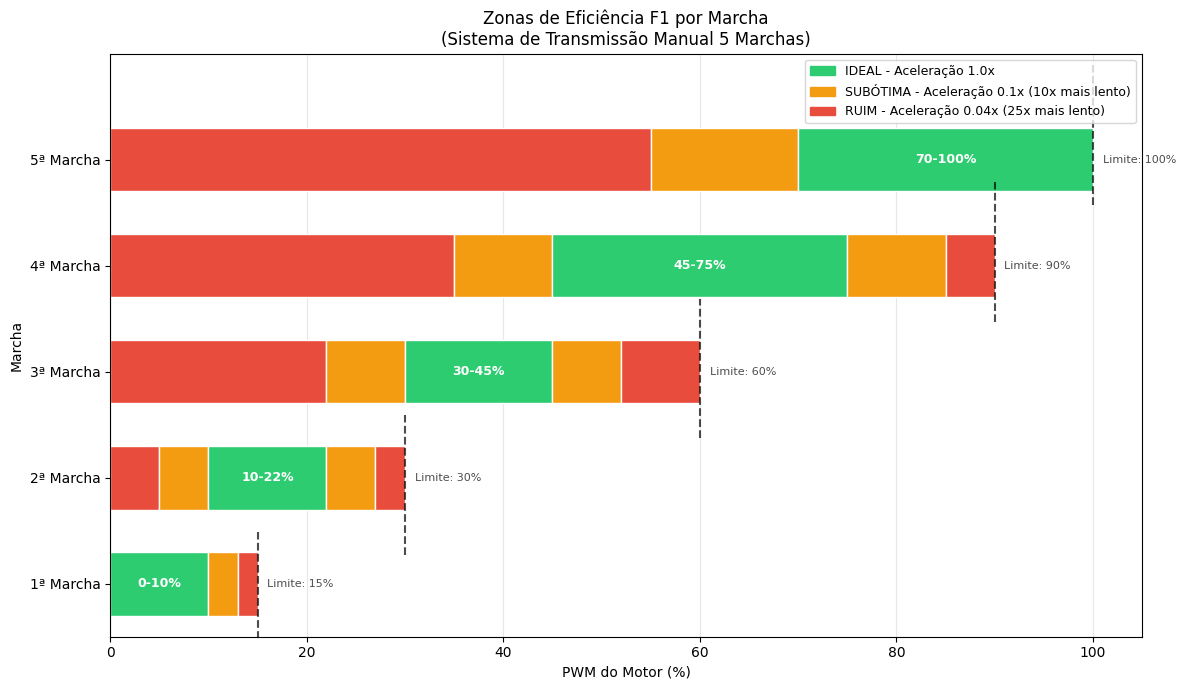

This figure's Python source: (Note: this script raises an exception after producing the figure.)
#!/usr/bin/env python3
"""
generate_gear_zones_chart.py - Gera gráfico das zonas de eficiência F1 por marcha

Baseado no sistema de zonas implementado em raspberry/motor_manager.py

Zonas de Eficiência por Marcha:
- IDEAL (verde): Aceleração normal (1.0x)
- SUBOPTIMAL (amarelo): Aceleração 10x mais lenta (0.1x)
- POOR (vermelho): Aceleração 25x mais lenta (0.04x)

Uso:
    python scripts/generate_gear_zones_chart.py

Saída:
    monografia/figuras/zonas_eficiencia_marchas.png
"""

import matplotlib.pyplot as plt
import matplotlib.patches as mpatches
import numpy as np

# Configuração de estilo
plt.rcParams['font.family'] = 'DejaVu Sans'
plt.rcParams['font.size'] = 10

# Dados das zonas de eficiência por marcha (baseado em motor_manager.py)
# Distribuição: 1ª e 2ª dividem 0-30% | 3ª e 4ª dividem 30-90% | 5ª pega 70-100%
# Formato: marcha -> [(inicio, fim, zona), ...]
GEAR_ZONES = {
    1: [
        (0, 10, 'IDEAL'),
        (10, 13, 'SUBÓTIMA'),
        (13, 15, 'RUIM'),
    ],
    2: [
        (0, 5, 'RUIM'),
        (5, 10, 'SUBÓTIMA'),
        (10, 22, 'IDEAL'),
        (22, 27, 'SUBÓTIMA'),
        (27, 30, 'RUIM'),
    ],
    3: [
        (0, 22, 'RUIM'),
        (22, 30, 'SUBÓTIMA'),
        (30, 45, 'IDEAL'),
        (45, 52, 'SUBÓTIMA'),
        (52, 60, 'RUIM'),
    ],
    4: [
        (0, 35, 'RUIM'),
        (35, 45, 'SUBÓTIMA'),
        (45, 75, 'IDEAL'),
        (75, 85, 'SUBÓTIMA'),
        (85, 90, 'RUIM'),
    ],
    5: [
        (0, 55, 'RUIM'),
        (55, 70, 'SUBÓTIMA'),
        (70, 100, 'IDEAL'),
    ],
}

# Limitadores de PWM por marcha
# 1ª e 2ª dividem 0-30% | 3ª e 4ª dividem 30-90% | 5ª pega 70-100%
GEAR_LIMITERS = {
    1: 15,
    2: 30,
    3: 60,
    4: 90,
    5: 100,
}

# Cores para cada zona
ZONE_COLORS = {
    'IDEAL': '#2ecc71',      # Verde
    'SUBÓTIMA': '#f39c12',   # Amarelo/Laranja
    'RUIM': '#e74c3c',       # Vermelho
}

# Multiplicadores de aceleração
ZONE_RATES = {
    'IDEAL': '1.0x',
    'SUBÓTIMA': '0.1x (10x mais lento)',
    'RUIM': '0.04x (25x mais lento)',
}


def create_gear_zones_chart():
    """Cria gráfico de barras horizontais mostrando zonas por marcha"""

    fig, ax = plt.subplots(figsize=(12, 7))

    # Altura de cada barra
    bar_height = 0.6

    # Para cada marcha (de baixo para cima: 1ª embaixo, 5ª em cima)
    for gear in range(1, 6):
        y_pos = gear - 1
        zones = GEAR_ZONES[gear]
        limiter = GEAR_LIMITERS[gear]

        # Desenha cada zona
        for start, end, zone_type in zones:
            width = end - start
            color = ZONE_COLORS[zone_type]

            # Barra da zona
            rect = ax.barh(y_pos, width, left=start, height=bar_height,
                          color=color, edgecolor='white', linewidth=1)

        # Linha do limitador
        ax.axvline(x=limiter, ymin=(y_pos - 0.3) / 5, ymax=(y_pos + 0.9) / 5,
                   color='black', linestyle='--', linewidth=1.5, alpha=0.7)

        # Texto do limitador
        ax.text(limiter + 1, y_pos, f'Limite: {limiter}%',
                va='center', ha='left', fontsize=8, color='black', alpha=0.7)

    # Configurações do eixo
    ax.set_xlim(0, 105)
    ax.set_ylim(-0.5, 5)
    ax.set_yticks(range(5))
    ax.set_yticklabels([f'{i}ª Marcha' for i in range(1, 6)])
    ax.set_xlabel('PWM do Motor (%)')
    ax.set_ylabel('Marcha')
    ax.set_title('Zonas de Eficiência F1 por Marcha\n(Sistema de Transmissão Manual 5 Marchas)')

    # Grid
    ax.grid(axis='x', alpha=0.3, linestyle='-')
    ax.set_axisbelow(True)

    # Legenda
    legend_patches = [
        mpatches.Patch(color=ZONE_COLORS['IDEAL'], label=f'IDEAL - Aceleração {ZONE_RATES["IDEAL"]}'),
        mpatches.Patch(color=ZONE_COLORS['SUBÓTIMA'], label=f'SUBÓTIMA - Aceleração {ZONE_RATES["SUBÓTIMA"]}'),
        mpatches.Patch(color=ZONE_COLORS['RUIM'], label=f'RUIM - Aceleração {ZONE_RATES["RUIM"]}'),
    ]
    ax.legend(handles=legend_patches, loc='upper right', fontsize=9)

    # Anotações das zonas ideais
    ideal_ranges = {
        1: '0-10%',
        2: '10-22%',
        3: '30-45%',
        4: '45-75%',
        5: '70-100%',
    }

    for gear in range(1, 6):
        y_pos = gear - 1
        zones = GEAR_ZONES[gear]
        for start, end, zone_type in zones:
            if zone_type == 'IDEAL':
                mid = (start + end) / 2
                ax.text(mid, y_pos, f'{start}-{end}%',
                       va='center', ha='center', fontsize=9,
                       color='white', fontweight='bold')

    plt.tight_layout()

    # Salva figura
    output_path = 'monografia/figuras/zonas_eficiencia_marchas.png'
    plt.savefig(output_path, dpi=150, bbox_inches='tight',
                facecolor='white', edgecolor='none')
    print(f'Gráfico salvo em: {output_path}')

    plt.close()


def create_acceleration_rate_chart():
    """Cria gráfico da taxa de aceleração por zona de eficiência"""

    fig, ax = plt.subplots(figsize=(10, 6))

    # Dados das zonas de eficiência
    # Do motor_manager.py: base_acceleration_time = 5.0s
    # Taxa = (100 / tempo_base) × multiplicador_zona
    zones = ['IDEAL', 'SUBÓTIMA', 'RUIM']
    multipliers = [1.0, 0.1, 0.04]
    base_time = 5.0  # segundos

    # Taxa de aceleração (%PWM por segundo)
    rates = [(100 / base_time) * m for m in multipliers]  # [20.0, 2.0, 0.8]

    # Tempo para atingir 100% PWM
    times = [base_time / m for m in multipliers]  # [5.0, 50.0, 125.0]

    # Configuração de barras
    x = np.arange(len(zones))
    width = 0.35

    # Barras da taxa de aceleração
    bars1 = ax.bar(x - width/2, rates, width, label='Taxa de Aceleração (%/s)',
                   color=[ZONE_COLORS[z] for z in zones], edgecolor='black', linewidth=1)

    # Eixo secundário para tempo
    ax2 = ax.twinx()
    bars2 = ax2.bar(x + width/2, times, width, label='Tempo para 100% (s)',
                    color=[ZONE_COLORS[z] for z in zones], alpha=0.4,
                    edgecolor='black', linewidth=1, hatch='//')

    # Valores nas barras
    for bar, val in zip(bars1, rates):
        ax.text(bar.get_x() + bar.get_width()/2, bar.get_height() + 0.5,
                f'{val:.1f}%/s', ha='center', va='bottom', fontsize=10, fontweight='bold')

    for bar, val in zip(bars2, times):
        ax2.text(bar.get_x() + bar.get_width()/2, bar.get_height() + 3,
                f'{val:.0f}s', ha='center', va='bottom', fontsize=10, fontweight='bold')

    # Configurações
    ax.set_xlabel('Zona de Eficiência', fontsize=11)
    ax.set_ylabel('Taxa de Aceleração (%PWM/s)', fontsize=11)
    ax2.set_ylabel('Tempo para 100% PWM (s)', fontsize=11)
    ax.set_title('Taxa de Aceleração por Zona de Eficiência\n(Tempo base: 5 segundos)', fontsize=12)
    ax.set_xticks(x)
    ax.set_xticklabels(zones, fontsize=11)
    ax.set_ylim(0, 25)
    ax2.set_ylim(0, 150)
    ax.grid(axis='y', alpha=0.3)

    # Legenda combinada
    lines1, labels1 = ax.get_legend_handles_labels()
    lines2, labels2 = ax2.get_legend_handles_labels()
    ax.legend(lines1 + lines2, labels1 + labels2, loc='upper right')

    # Equação
    ax.text(0.5, -0.15, r'$Taxa_{acel} = \frac{100\%}{T_{base}} \times M_{zona}$ onde $M_{IDEAL}=1.0$, $M_{SUB}=0.1$, $M_{RUIM}=0.04$',
            transform=ax.transAxes, fontsize=11, ha='center',
            bbox=dict(boxstyle='round', facecolor='wheat', alpha=0.5))

    plt.tight_layout()
    plt.subplots_adjust(bottom=0.18)

    # Salva
    output_path = 'monografia/figuras/taxa_aceleracao_zonas.png'
    plt.savefig(output_path, dpi=150, bbox_inches='tight',
                facecolor='white', edgecolor='none')
    print(f'Gráfico salvo em: {output_path}')

    plt.close()


def create_combined_chart():
    """Cria figura combinada com zonas e equação"""

    fig, axes = plt.subplots(2, 1, figsize=(12, 10), height_ratios=[1.2, 1])

    # ===== SUBPLOT 1: Zonas de Eficiência =====
    ax1 = axes[0]
    bar_height = 0.6

    for gear in range(1, 6):
        y_pos = gear - 1
        zones = GEAR_ZONES[gear]
        limiter = GEAR_LIMITERS[gear]

        for start, end, zone_type in zones:
            width = end - start
            color = ZONE_COLORS[zone_type]
            ax1.barh(y_pos, width, left=start, height=bar_height,
                    color=color, edgecolor='white', linewidth=1)

        # Linha do limitador
        ax1.axvline(x=limiter, ymin=(y_pos - 0.3 + 0.5) / 5.5,
                   ymax=(y_pos + 0.9 + 0.5) / 5.5,
                   color='black', linestyle='--', linewidth=1.5, alpha=0.7)
        ax1.text(limiter + 1, y_pos, f'Lim: {limiter}%',
                va='center', ha='left', fontsize=8, alpha=0.7)

        # Texto da zona ideal
        for start, end, zone_type in zones:
            if zone_type == 'IDEAL':
                mid = (start + end) / 2
                ax1.text(mid, y_pos, f'{start}-{end}%',
                        va='center', ha='center', fontsize=9,
                        color='white', fontweight='bold')

    ax1.set_xlim(0, 105)
    ax1.set_ylim(-0.5, 5)
    ax1.set_yticks(range(5))
    ax1.set_yticklabels([f'{i}ª Marcha' for i in range(1, 6)])
    ax1.set_xlabel('PWM do Motor (%)')
    ax1.set_title('(a) Zonas de Eficiência F1 por Marcha', fontweight='bold')
    ax1.grid(axis='x', alpha=0.3)

    legend_patches = [
        mpatches.Patch(color=ZONE_COLORS['IDEAL'], label='IDEAL (1.0x)'),
        mpatches.Patch(color=ZONE_COLORS['SUBÓTIMA'], label='SUBÓTIMA (0.1x)'),
        mpatches.Patch(color=ZONE_COLORS['RUIM'], label='RUIM (0.04x)'),
    ]
    ax1.legend(handles=legend_patches, loc='upper right', fontsize=9)

    # ===== SUBPLOT 2: Taxa de Aceleração por Zona =====
    ax2 = axes[1]

    # Dados das zonas de eficiência
    # Do motor_manager.py: base_acceleration_time = 5.0s
    # Taxa = (100 / tempo_base) × multiplicador_zona
    zones = ['IDEAL', 'SUBÓTIMA', 'RUIM']
    multipliers = [1.0, 0.1, 0.04]
    base_time = 5.0  # segundos

    # Taxa de aceleração (%PWM por segundo)
    rates = [(100 / base_time) * m for m in multipliers]  # [20.0, 2.0, 0.8]

    # Tempo para atingir 100% PWM
    times = [base_time / m for m in multipliers]  # [5.0, 50.0, 125.0]

    # Configuração de barras
    x = np.arange(len(zones))
    width = 0.35

    # Barras da taxa de aceleração
    bars1 = ax2.bar(x - width/2, rates, width, label='Taxa (%/s)',
                   color=[ZONE_COLORS[z] for z in zones], edgecolor='black', linewidth=1)

    # Eixo secundário para tempo
    ax2_twin = ax2.twinx()
    bars2 = ax2_twin.bar(x + width/2, times, width, label='Tempo (s)',
                    color=[ZONE_COLORS[z] for z in zones], alpha=0.4,
                    edgecolor='black', linewidth=1, hatch='//')

    # Valores nas barras
    for bar, val in zip(bars1, rates):
        ax2.text(bar.get_x() + bar.get_width()/2, bar.get_height() + 0.5,
                f'{val:.1f}%/s', ha='center', va='bottom', fontsize=9, fontweight='bold')

    for bar, val in zip(bars2, times):
        ax2_twin.text(bar.get_x() + bar.get_width()/2, bar.get_height() + 3,
                f'{val:.0f}s', ha='center', va='bottom', fontsize=9, fontweight='bold')

    # Equação
    ax2.text(0.5, -0.18, r'$Taxa_{acel} = \frac{100\%}{5s} \times M_{zona}$ onde $M_{IDEAL}=1.0$, $M_{SUB}=0.1$, $M_{RUIM}=0.04$',
            transform=ax2.transAxes, fontsize=10, ha='center',
            bbox=dict(boxstyle='round', facecolor='wheat', alpha=0.5))

    ax2.set_xlabel('Zona de Eficiência')
    ax2.set_ylabel('Taxa de Aceleração (%/s)')
    ax2_twin.set_ylabel('Tempo para 100% (s)')
    ax2.set_title('(b) Taxa de Aceleração por Zona de Eficiência', fontweight='bold')
    ax2.set_xticks(x)
    ax2.set_xticklabels(zones)
    ax2.set_ylim(0, 25)
    ax2_twin.set_ylim(0, 150)
    ax2.grid(axis='y', alpha=0.3)

    # Legenda combinada
    lines1, labels1 = ax2.get_legend_handles_labels()
    lines2, labels2 = ax2_twin.get_legend_handles_labels()
    ax2.legend(lines1 + lines2, labels1 + labels2, loc='upper right')

    plt.tight_layout()
    plt.subplots_adjust(hspace=0.35)

    # Salva
    output_path = 'monografia/figuras/sistema_transmissao_f1.png'
    plt.savefig(output_path, dpi=150, bbox_inches='tight',
                facecolor='white', edgecolor='none')
    print(f'Gráfico combinado salvo em: {output_path}')

    plt.close()


if __name__ == '__main__':
    print('Gerando gráficos do sistema de transmissão F1...\n')

    # Gráfico 1: Zonas de eficiência
    create_gear_zones_chart()

    # Gráfico 2: Taxa de aceleração por zona
    create_acceleration_rate_chart()

    # Gráfico 3: Figura combinada
    create_combined_chart()

    print('\nTodos os gráficos gerados com sucesso!')
